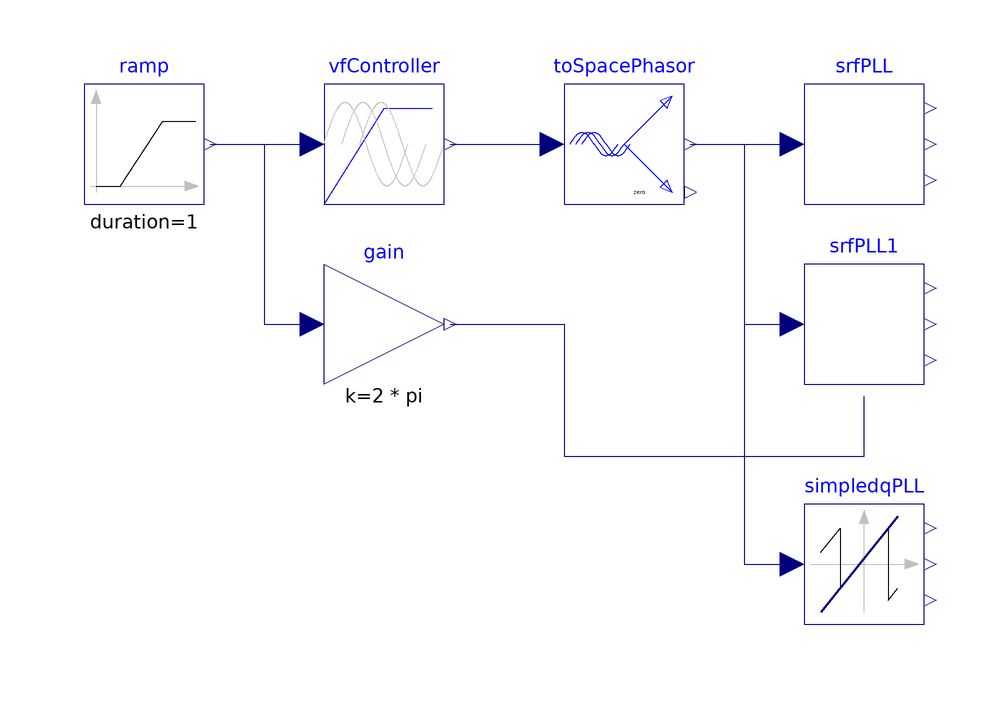

This picture is the connection diagram that the Modelica source below describes through its graphical annotations.

model VariableFrequency "Source with variable Frequency"
  extends Modelica.Icons.Example;
  parameter SI.Frequency fNominal=50 "Nominal frequency";
  parameter SI.Voltage VNominal=100 "Nominal rms voltage";
  Modelica.Blocks.Sources.Ramp ramp(
    height=fNominal,
    duration=1,
    offset=0,
    startTime=0.1)
    annotation (Placement(transformation(extent={{-80,-10},{-60,10}})));
  Modelica.Electrical.Machines.Utilities.VfController vfController(VNominal=
        VNominal, fNominal=fNominal,
    BasePhase=pi/2)
    annotation (Placement(transformation(extent={{-40,-10},{-20,10}})));
  Modelica.Electrical.Machines.SpacePhasors.Blocks.ToSpacePhasor toSpacePhasor
    annotation (Placement(transformation(extent={{0,-10},{20,10}})));
  Components.SrfPLL srfPLL(theta(fixed=true), A0=VNominal)
    annotation (Placement(transformation(extent={{40,-10},{60,10}})));
  Modelica.Blocks.Math.Gain gain(k=2*pi)
    annotation (Placement(transformation(extent={{-40,-40},{-20,-20}})));
  Components.SrfPLL srfPLL1(theta(fixed=true), useOmegaInput=true)
    annotation (Placement(transformation(extent={{40,-40},{60,-20}})));
  Components.SimpledqPLL simpledqPLL
    annotation (Placement(transformation(extent={{40,-80},{60,-60}})));
equation
  connect(ramp.y, vfController.u)
    annotation (Line(points={{-59,0},{-42,0}}, color={0,0,127}));
  connect(vfController.y, toSpacePhasor.u)
    annotation (Line(points={{-19,0},{-2,0}},  color={0,0,127}));
  connect(toSpacePhasor.y, srfPLL.u)
    annotation (Line(points={{21,0},{38,0}},
                                           color={0,0,127}));
  connect(ramp.y, gain.u) annotation (Line(points={{-59,0},{-50,0},{-50,-30},{
          -42,-30}}, color={0,0,127}));
  connect(gain.y, srfPLL1.we) annotation (Line(points={{-19,-30},{0,-30},{0,-52},
          {50,-52},{50,-42}}, color={0,0,127}));
  connect(toSpacePhasor.y, srfPLL1.u) annotation (Line(points={{21,0},{30,0},{
          30,-30},{38,-30}}, color={0,0,127}));
  connect(toSpacePhasor.y, simpledqPLL.u) annotation (Line(points={{21,0},{30,0},
          {30,-70},{38,-70}}, color={0,0,127}));
  annotation (experiment(
      StopTime=1.5,
      Interval=1e-05,
      Tolerance=1e-06), Documentation(info="<html>
<p>
Here the synchronous reference frame PLL is tested with a balanced three phase signal with varying frequency.
</p>
<p>
Since the <code>vfController</code> is formulated using the sine-function, the common phase shift ist set to <code>BasePhase = &pi;/2</code> to obtain a cosine.
</p>
</html>"));
end VariableFrequency;